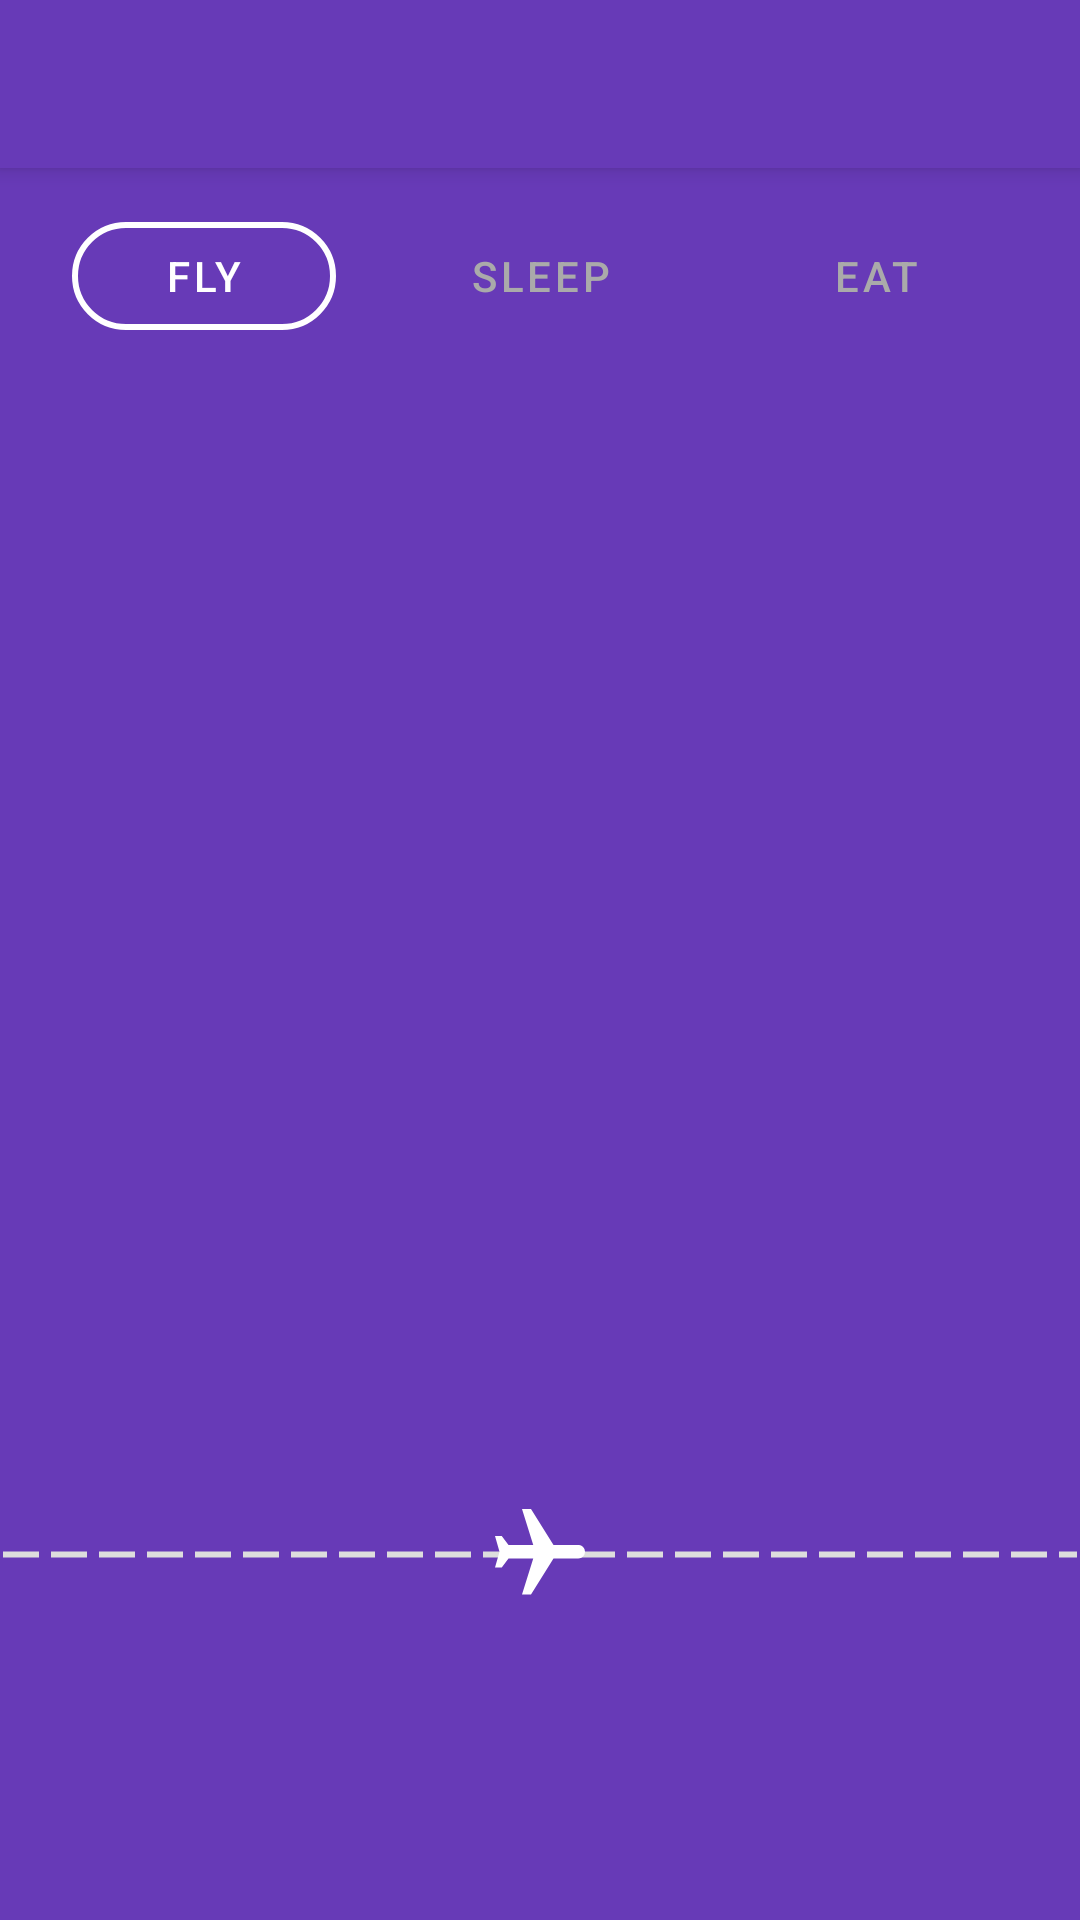

This screen was rendered from an Android layout file. Write that file and the resources it references.
<!-- AndroidManifest.xml: activity theme AppTheme.NoActionBar -->
<!-- res/layout/activity_theme.xml -->
<?xml version="1.0" encoding="utf-8"?>
<androidx.coordinatorlayout.widget.CoordinatorLayout
        xmlns:android="http://schemas.android.com/apk/res/android"
        xmlns:app="http://schemas.android.com/apk/res-auto"
        xmlns:tools="http://schemas.android.com/tools"
        android:layout_width="match_parent"
        android:layout_height="match_parent"
        android:fitsSystemWindows="true"
        tools:context=".MainActivity">

    <com.google.android.material.appbar.AppBarLayout
            android:layout_height="wrap_content"
            android:layout_width="match_parent"
            android:theme="@style/AppThemeIc.AppBarOverlay">

        <androidx.appcompat.widget.Toolbar
                android:id="@+id/toolbar_ic"
                android:layout_width="match_parent"
                android:layout_height="?attr/actionBarSize"
                android:background="?attr/colorPrimary"
                app:popupTheme="@style/AppTheme.PopupOverlay"/>

    </com.google.android.material.appbar.AppBarLayout>

    <include layout="@layout/content_styled"/>

</androidx.coordinatorlayout.widget.CoordinatorLayout>
<!-- res/layout/content_styled.xml (included above) -->
<?xml version="1.0" encoding="utf-8"?>
<LinearLayout xmlns:android="http://schemas.android.com/apk/res/android"
              xmlns:app="http://schemas.android.com/apk/res-auto"
              xmlns:card_view="http://schemas.android.com/apk/res-auto"
              android:background="?attr/colorPrimary"
              android:layout_marginTop="?attr/actionBarSize"
              android:fitsSystemWindows="true"
              android:orientation="vertical"
              android:layout_width="match_parent"
              android:layout_height="match_parent">

    <LinearLayout
            android:layout_width="match_parent"
            android:layout_height="wrap_content"
            android:gravity="center_horizontal"
            android:orientation="horizontal">

        <com.google.android.material.button.MaterialButton
                style="@style/CustomButtonOutlined"
                android:layout_width="wrap_content"
                android:layout_height="wrap_content"
                android:layout_margin="12dp"
                android:id="@+id/button_fly"
                android:text="@string/button_fly"/>

        <com.google.android.material.button.MaterialButton
                style="@style/CustomButtonText"
                android:layout_width="wrap_content"
                android:layout_height="wrap_content"
                android:layout_margin="12dp"
                android:id="@+id/button_sleep"
                android:text="@string/button_sleep"/>

        <com.google.android.material.button.MaterialButton
                style="@style/CustomButtonText"
                android:layout_width="wrap_content"
                android:layout_height="wrap_content"
                android:layout_margin="12dp"
                android:id="@+id/button_eat"
                android:text="@string/button_eat"/>
    </LinearLayout>

    <ListView
            android:layout_weight="1"
            android:id="@+id/lv_options"
            android:layout_margin="12dp"
            android:dividerHeight="6dp"
            android:layout_width="match_parent"
            android:layout_height="0dp">
    </ListView>

    <androidx.constraintlayout.widget.ConstraintLayout
            android:layout_width="match_parent"
            android:layout_height="0dp"
            android:layout_weight="1">
        <ImageView
                android:layout_width="match_parent"
                android:layout_height="5dp"
                android:src="@drawable/line"
                android:layerType="software"
                app:layout_constraintStart_toStartOf="parent"
                app:layout_constraintBottom_toBottomOf="parent"
                app:layout_constraintTop_toTopOf="parent"
                app:layout_constraintEnd_toEndOf="parent"/>
        <ImageView
                android:layout_width="wrap_content"
                android:layout_height="wrap_content"
                android:src="@drawable/rotated_flight"
                app:layout_constraintStart_toStartOf="parent"
                app:layout_constraintBottom_toBottomOf="parent"
                app:layout_constraintTop_toTopOf="parent"
                app:layout_constraintEnd_toEndOf="parent"/>
    </androidx.constraintlayout.widget.ConstraintLayout>

</LinearLayout>
<!-- resources referenced by this layout -->
<resources>
  <!-- drawable line (drawable) -->
  <?xml version="1.0" encoding="utf-8"?>
  <shape xmlns:android="http://schemas.android.com/apk/res/android"
         android:shape="line">
  
      <stroke
              android:color="#FFDDDDDD"
              android:dashWidth="12dp"
              android:dashGap="4dp"
              android:width="2dp"/>
  </shape>
  <!-- drawable rotated_flight (drawable) -->
  <?xml version="1.0" encoding="utf-8"?>
  <rotate xmlns:android="http://schemas.android.com/apk/res/android"
          android:fromDegrees="90"
          android:toDegrees="90"
          android:pivotX="50%"
          android:pivotY="50%"
          android:drawable="@drawable/ic_flight">
  </rotate>
  <string name="button_eat">eat</string>
  <string name="button_fly">fly</string>
  <string name="button_sleep">sleep</string>
  <style name="AppTheme.PopupOverlay" parent="ThemeOverlay.AppCompat.Light" />
  <style name="AppThemeIc.AppBarOverlay" parent="ThemeOverlay.AppCompat.Dark.ActionBar" />
  <style name="CustomButtonOutlined" parent="Widget.MaterialComponents.Button.OutlinedButton">
          <item name="android:textColor">@android:color/white</item>
          <item name="strokeColor">@android:color/white</item>
          <item name="cornerRadius">20dp</item>
          <item name="strokeWidth">2dp</item>
      </style>
  <style name="CustomButtonText" parent="Widget.MaterialComponents.Button.TextButton">
          <item name="android:textColor">@android:color/darker_gray</item>
      </style>
  <style name="AppTheme.NoActionBar">
          <item name="windowActionBar">false</item>
          <item name="windowNoTitle">true</item>
      </style>
  <!-- drawable ic_flight (drawable) -->
  <vector android:height="36dp" android:tint="#FFFFFF"
      android:viewportHeight="24.0" android:viewportWidth="24.0"
      android:width="36dp" xmlns:android="http://schemas.android.com/apk/res/android">
      <path android:fillColor="#FF000000" android:pathData="M10.18,9"/>
      <path android:fillColor="#FF000000" android:pathData="M21,16v-2l-8,-5V3.5c0,-0.83 -0.67,-1.5 -1.5,-1.5S10,2.67 10,3.5V9l-8,5v2l8,-2.5V19l-2,1.5V22l3.5,-1 3.5,1v-1.5L13,19v-5.5l8,2.5z"/>
  </vector>
</resources>
